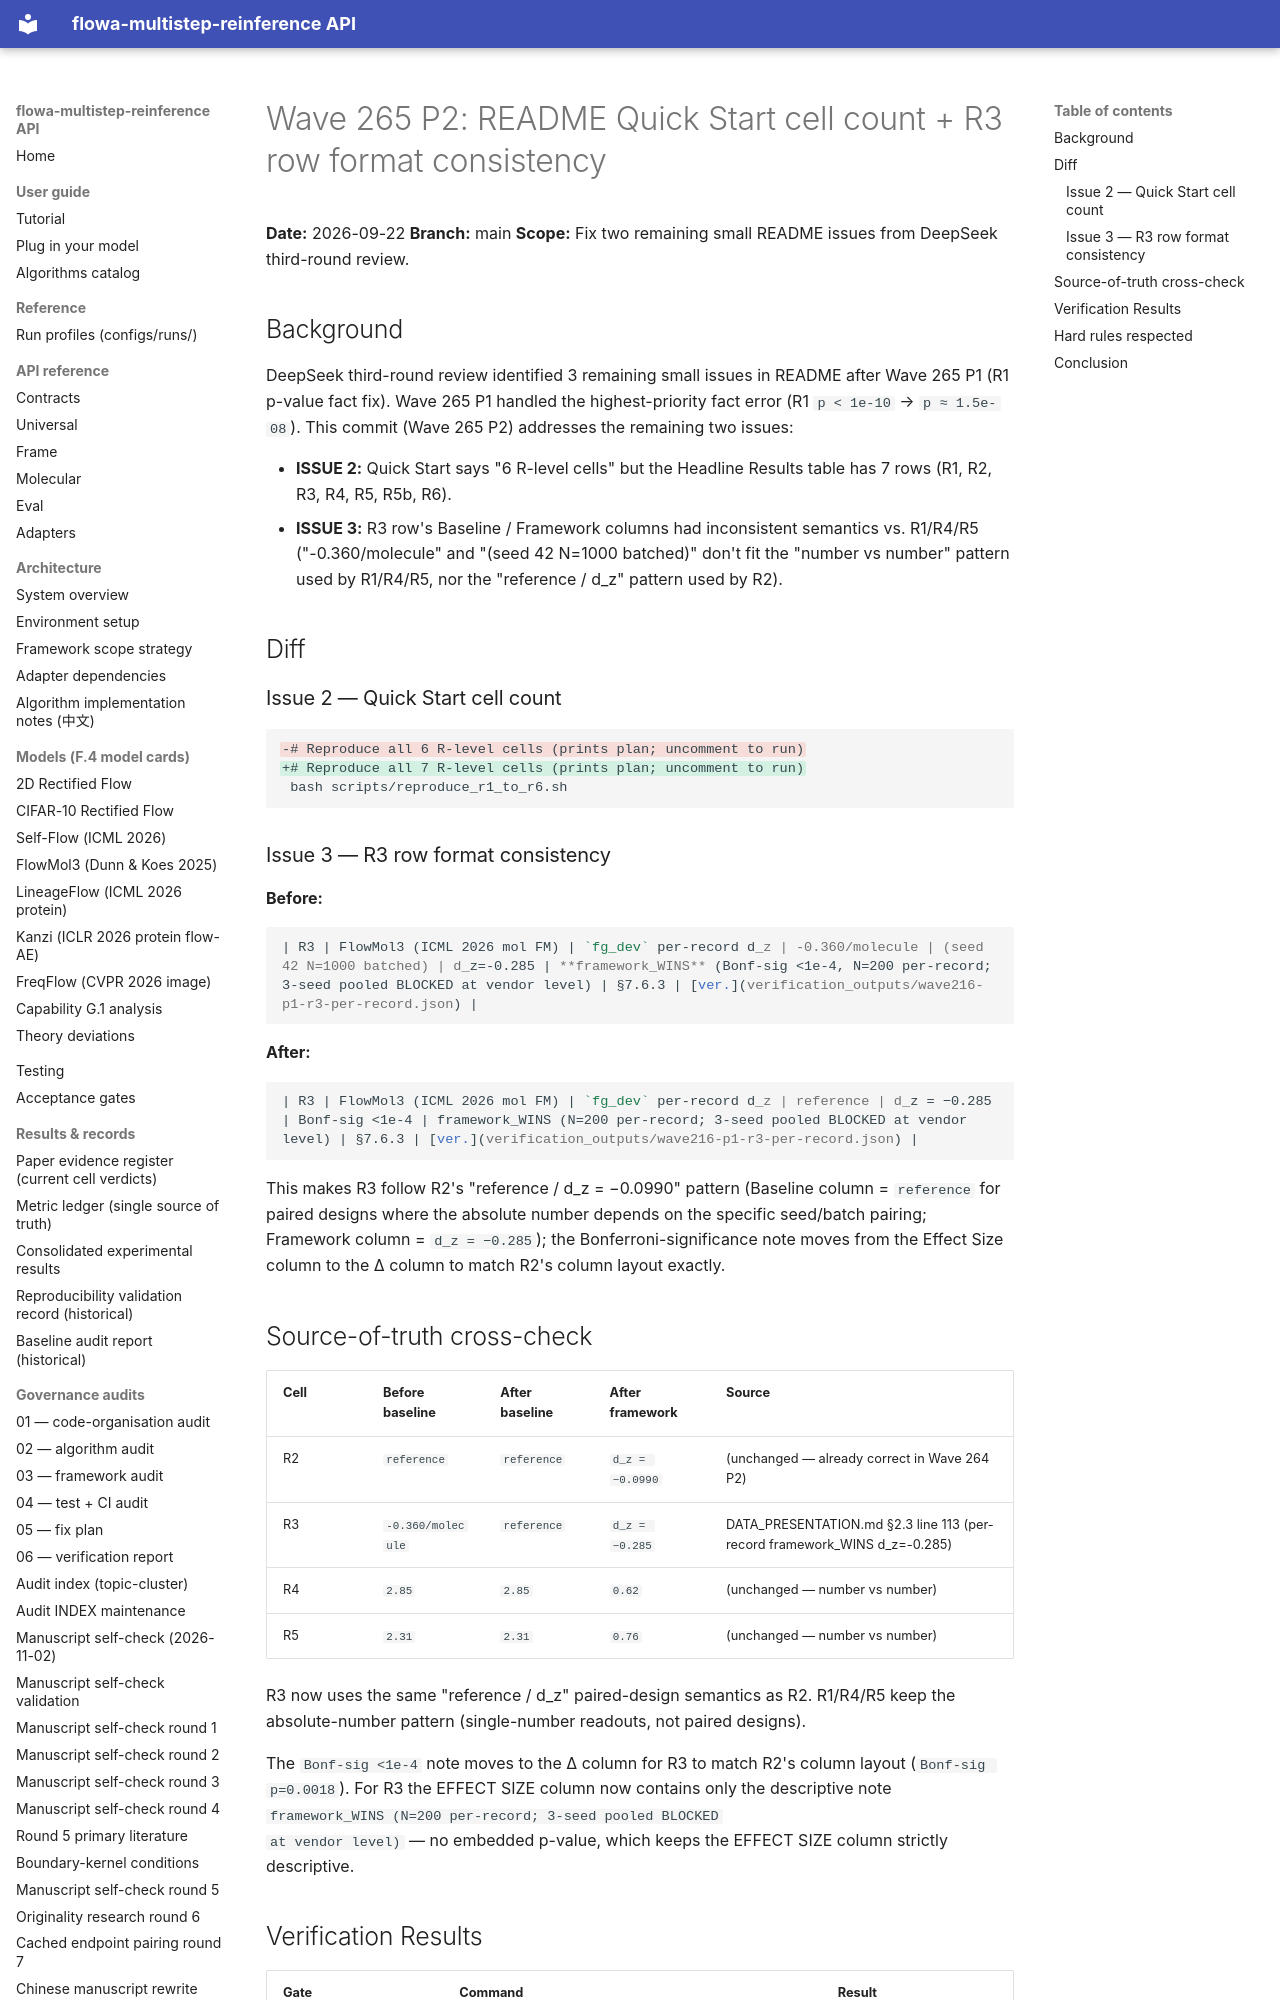

repository: silverenternal/flowa-multistep-reinference · page: audit/wave265-p2-quick-start-r3-row/index.html · generator: mkdocs

# Wave 265 P2: README Quick Start cell count + R3 row format consistency

**Date:** 2026-09-22
**Branch:** main
**Scope:** Fix two remaining small README issues from DeepSeek third-round review.

## Background

DeepSeek third-round review identified 3 remaining small issues in README after
Wave 265 P1 (R1 p-value fact fix). Wave 265 P1 handled the highest-priority fact
error (R1 `p < 1e-10` → `p ≈ 1.5e-08`). This commit (Wave 265 P2) addresses the
remaining two issues:

- **ISSUE 2:** Quick Start says "6 R-level cells" but the Headline Results table
  has 7 rows (R1, R2, R3, R4, R5, R5b, R6).
- **ISSUE 3:** R3 row's Baseline / Framework columns had inconsistent semantics
  vs. R1/R4/R5 ("-0.360/molecule" and "(seed 42 N=1000 batched)" don't fit the
  "number vs number" pattern used by R1/R4/R5, nor the "reference / d_z"
  pattern used by R2).

## Diff

### Issue 2 — Quick Start cell count

```diff
-# Reproduce all 6 R-level cells (prints plan; uncomment to run)
+# Reproduce all 7 R-level cells (prints plan; uncomment to run)
 bash scripts/reproduce_r1_to_r6.sh
```

### Issue 3 — R3 row format consistency

**Before:**
```markdown
| R3 | FlowMol3 (ICML 2026 mol FM) | `fg_dev` per-record d_z | -0.360/molecule | (seed 42 N=1000 batched) | d_z=-0.285 | **framework_WINS** (Bonf-sig <1e-4, N=200 per-record; 3-seed pooled BLOCKED at vendor level) | §7.6.3 | [ver.](verification_outputs/wave216-p1-r3-per-record.json) |
```

**After:**
```markdown
| R3 | FlowMol3 (ICML 2026 mol FM) | `fg_dev` per-record d_z | reference | d_z = −0.285 | Bonf-sig <1e-4 | framework_WINS (N=200 per-record; 3-seed pooled BLOCKED at vendor level) | §7.6.3 | [ver.](verification_outputs/wave216-p1-r3-per-record.json) |
```

This makes R3 follow R2's "reference / d_z = −0.0990" pattern (Baseline column =
`reference` for paired designs where the absolute number depends on the
specific seed/batch pairing; Framework column = `d_z = −0.285`); the
Bonferroni-significance note moves from the Effect Size column to the Δ column
to match R2's column layout exactly.
